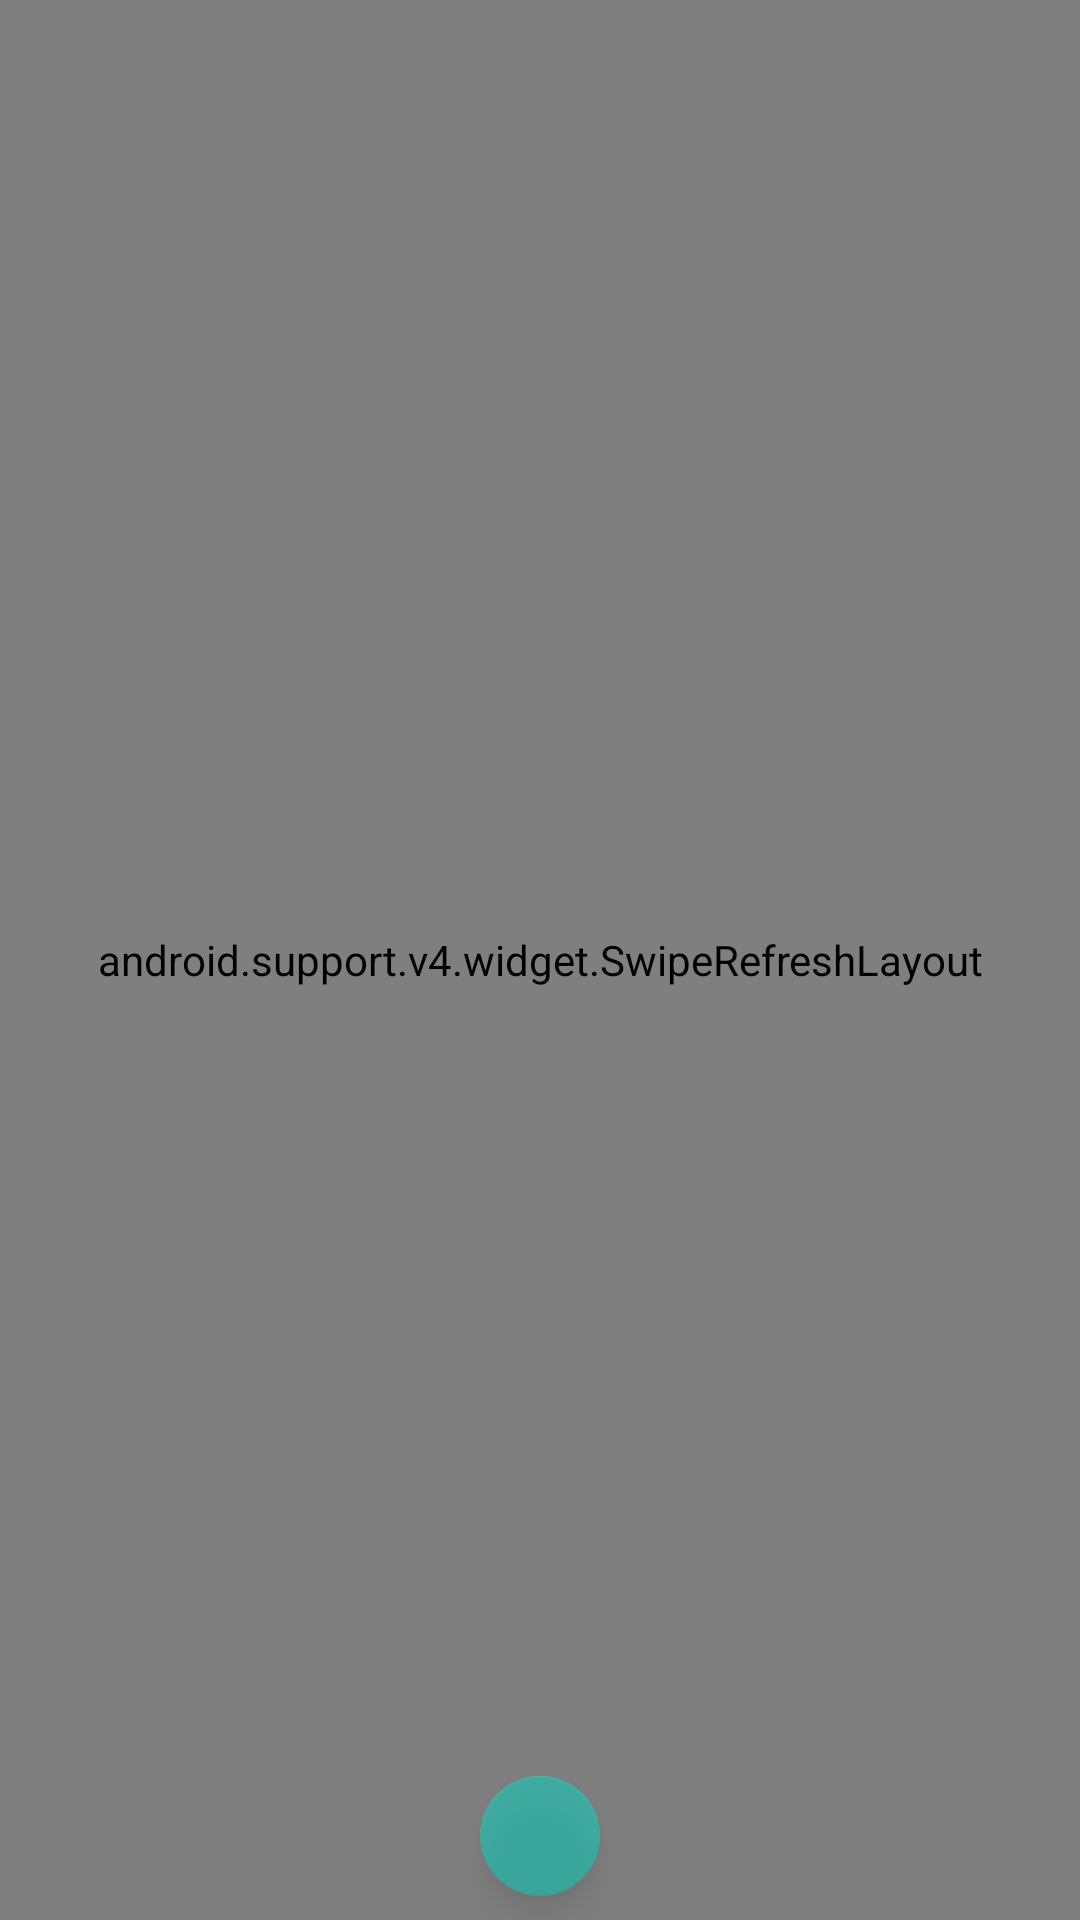

Reconstruct the res/layout file that produces this screen, plus the resources it refers to.
<!-- AndroidManifest.xml: activity theme AppTheme -->
<!-- res/layout/activity_main.xml -->
<?xml version="1.0" encoding="utf-8"?>
<android.support.design.widget.CoordinatorLayout
    xmlns:android="http://schemas.android.com/apk/res/android"
    xmlns:tools="http://schemas.android.com/tools"
    xmlns:app="http://schemas.android.com/apk/res-auto"
    tools:context="mseffner.twitchnotifier.MainActivity"
    android:layout_height="match_parent"
    android:layout_width="match_parent">

    <android.support.v4.widget.SwipeRefreshLayout
        android:id="@+id/swipe_refresh"
        android:layout_width="match_parent"
        android:layout_height="match_parent">

        <android.support.v7.widget.RecyclerView
            android:id="@+id/following_list"
            android:layout_width="match_parent"
            android:layout_height="match_parent"
            android:paddingBottom="48dp"
            android:clipToPadding="false"/>

    </android.support.v4.widget.SwipeRefreshLayout>

    <android.support.design.widget.FloatingActionButton
        android:layout_width="wrap_content"
        android:layout_height="wrap_content"
        android:layout_gravity="bottom|center"
        android:layout_margin="8dp"
        android:alpha="0.5"
        android:src="@drawable/ic_keyboard_arrow_up_white_24dp"
        app:fabSize="mini" />

</android.support.design.widget.CoordinatorLayout>
<!-- resources referenced by this layout -->
<resources>

</resources>
